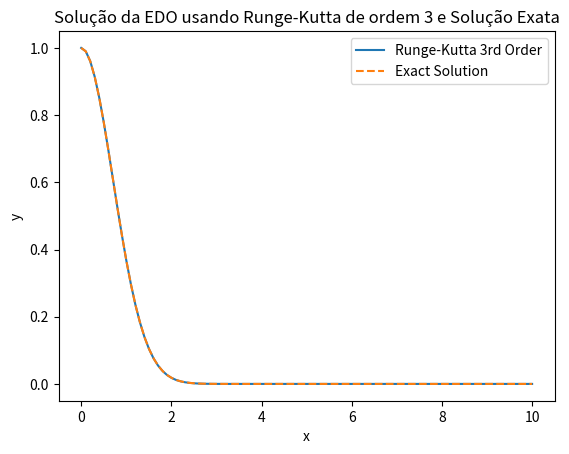

Python code for this plot:
import pandas as pd
import matplotlib.pyplot as plt
import numpy as np

def runge_kutta_order_3(f, t0, y0, h, num_steps):
    t = t0
    y = y0
    results = {'t': [t0], 'y': [y0]}
    
    for _ in range(num_steps):
        k1 = h * f(t, y)
        k2 = h * f(t + 0.5 * h, y + 0.5 * k1)
        k3 = h * f(t + h, y - k1 + 2 * k2)
        
        y = y + (k1 + 4 * k2 + k3) / 6.0
        t = t + h
        
        results['t'].append(t)
        results['y'].append(y)
    
    return pd.DataFrame(results)

def runge_kutta_order_4(f, t0, y0, h, num_steps):
    t = t0
    y = y0
    results = {'t': [t0], 'y': [y0]}
    
    for _ in range(num_steps):
        k1 = h * f(t, y)
        k2 = h * f(t + 0.5 * h, y + 0.5 * k1)
        k3 = h * f(t + 0.5 * h, y + 0.5 * k2)
        k4 = h * f(t + h, y + k3)
        
        y = y + (k1 + 2 * k2 + 2 * k3 + k4) / 6.0
        t = t + h
        
        results['t'].append(t)
        results['y'].append(y)
    
    return pd.DataFrame(results)

# Função que representa a derivada dy/dt = -2ty
def f(t, y):
    return -2 * t * y

# Solução exata
def exact_solution(t):
    return np.exp(-t**2)

# Condições iniciais
t0 = 0
y0 = 1.0

# Tamanho do passo e número de iterações
h = 0.1
num_steps = 100

# Chamando a função para resolver a EDO e criar o DataFrame
df = runge_kutta_order_3(f, t0, y0, h, num_steps)

# Criando valores de t para a solução exata
t_exact = np.linspace(t0, t0 + num_steps * h, 100)
y_exact = exact_solution(t_exact)

# Plotando o gráfico
plt.plot(df['t'], df['y'], label='Runge-Kutta 3rd Order')
plt.plot(t_exact, y_exact, label='Exact Solution', linestyle='--')
plt.xlabel('x')
plt.ylabel('y')
plt.title('Solução da EDO usando Runge-Kutta de ordem 3 e Solução Exata')
plt.legend()
plt.show()
